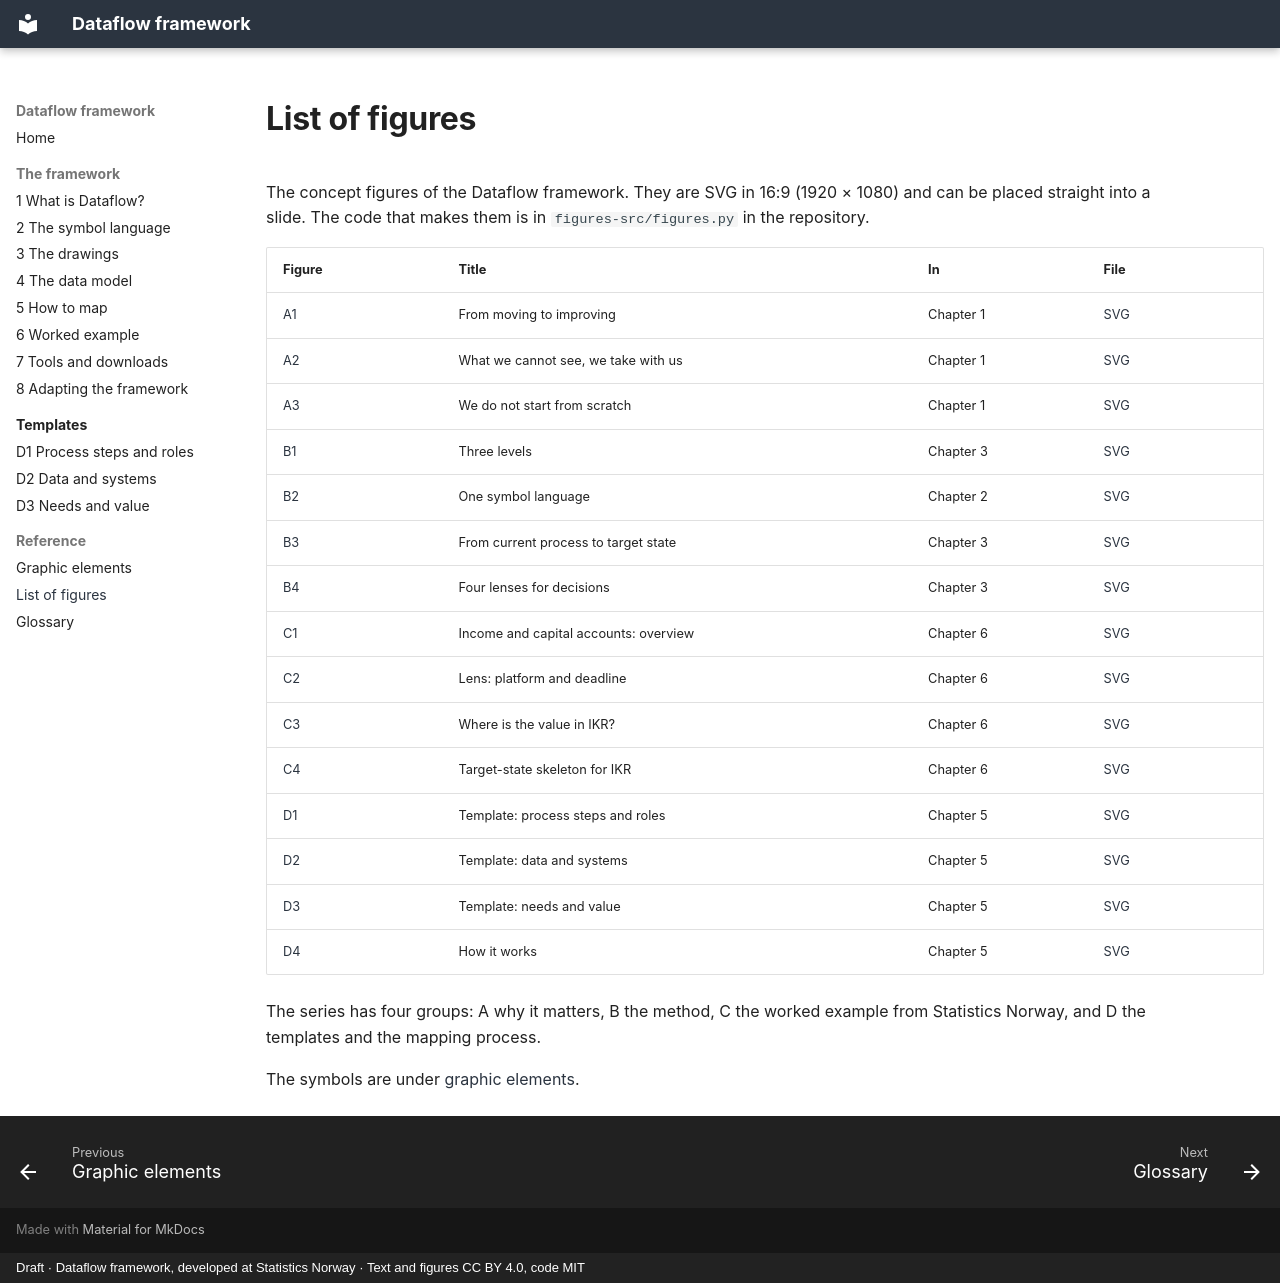

repository: thomasbjornskau/dataflow-framework · page: figures.html · generator: mkdocs · copyright: Draft · Dataflow framework, developed at Statistics Norway · Text and figures CC BY 4.0, code MIT

---
title: List of figures
---

# List of figures

The concept figures of the Dataflow framework. They are SVG in 16:9 (1920 × 1080) and can be placed straight into a slide. The code that makes them is in `figures-src/figures.py` in the repository.

| Figure | Title | In | File |
|---|---|---|---|
| [A1](1-what-is-dataflow.md#figure-a1) | From moving to improving | Chapter 1 | [SVG](figures/A1.svg) |
| [A2](1-what-is-dataflow.md#figure-a2) | What we cannot see, we take with us | Chapter 1 | [SVG](figures/A2.svg) |
| [A3](1-what-is-dataflow.md#figure-a3) | We do not start from scratch | Chapter 1 | [SVG](figures/A3.svg) |
| [B1](3-drawings.md#figure-b1) | Three levels | Chapter 3 | [SVG](figures/B1.svg) |
| [B2](2-symbol-language.md#figure-b2) | One symbol language | Chapter 2 | [SVG](figures/B2.svg) |
| [B3](3-drawings.md#figure-b3) | From current process to target state | Chapter 3 | [SVG](figures/B3.svg) |
| [B4](3-drawings.md#figure-b4) | Four lenses for decisions | Chapter 3 | [SVG](figures/B4.svg) |
| [C1](6-example-statistics-norway.md#figure-c1) | Income and capital accounts: overview | Chapter 6 | [SVG](figures/C1.svg) |
| [C2](6-example-statistics-norway.md#figure-c2) | Lens: platform and deadline | Chapter 6 | [SVG](figures/C2.svg) |
| [C3](6-example-statistics-norway.md#figure-c3) | Where is the value in IKR? | Chapter 6 | [SVG](figures/C3.svg) |
| [C4](6-example-statistics-norway.md#figure-c4) | Target-state skeleton for IKR | Chapter 6 | [SVG](figures/C4.svg) |
| [D1](5-how-to-map.md#figure-d1) | Template: process steps and roles | Chapter 5 | [SVG](figures/D1.svg) |
| [D2](5-how-to-map.md#figure-d2) | Template: data and systems | Chapter 5 | [SVG](figures/D2.svg) |
| [D3](5-how-to-map.md#figure-d3) | Template: needs and value | Chapter 5 | [SVG](figures/D3.svg) |
| [D4](5-how-to-map.md#figure-d4) | How it works | Chapter 5 | [SVG](figures/D4.svg) |

The series has four groups: A why it matters, B the method, C the worked example from Statistics Norway, and D the templates and the mapping process.

The symbols are under [graphic elements](graphic-elements.md).
